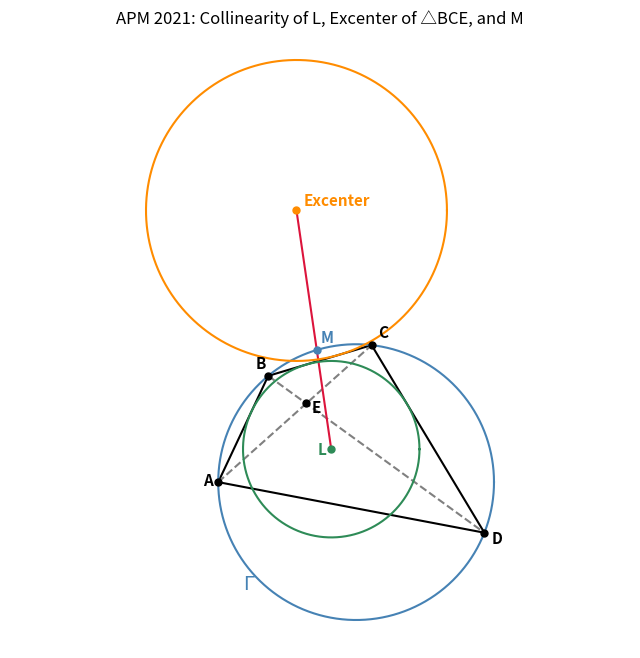

Python code for this plot:
# -----------------------------------------------------------------------------
# Jim McCleery
# November 13, 2026
# Kailua-Kona, HI
#
# MathNet Problem Visualization:
# https://mathnet.mit.edu/explorer.html?p=apm_2021_b4cc15
#
# Problem Statement:
# Let ABCD be a cyclic convex quadrilateral and Gamma be its circumcircle.
# Let E be the intersection of the diagonals AC and BD, let L be the center
# of the circle tangent to sides AB, BC, and CD, and let M be the midpoint of
# the arc BC of Gamma not containing A and D. Prove that the excenter of
# triangle BCE opposite E lies on the line LM.
#
# Note on Representing Points:
# Points are stored as Python tuples: A = (x, y). Passing a single tuple
# into functions like distance(A, B) keeps the code much cleaner and easier
# to read than passing four separate numbers: distance(x1, y1, x2, y2).
# -----------------------------------------------------------------------------

from math import pi, sqrt, sin, cos, tan, acos, hypot
from random import uniform
import numpy as np
import matplotlib.pyplot as plt


# -----------------------------------------------------------------------------
# Geometry Helper Functions
# -----------------------------------------------------------------------------

def distance(A, B):
    """
    Calculate the straight-line distance between two points A and B.
    """
    # Unpack the (x, y) tuples into individual variables
    x1, y1 = A
    x2, y2 = B

    # Apply the standard distance formula (Pythagorean theorem)
    return sqrt((x1 - x2) ** 2 + (y1 - y2) ** 2)


def mid_point(A, B):
    """
    Find the exact halfway point (midpoint) between two points A and B.
    """
    x1, y1 = A
    x2, y2 = B

    # Average the x-coordinates and average the y-coordinates
    return ((x1 + x2) / 2, (y1 + y2) / 2)


def law_of_cosines(d1, d2, side):
    """
    Find an angle (in radians) opposite 'side' in a triangle with side
    lengths d1, d2, and 'side'. Returns (angle, True) if valid.
    """
    try:
        cosine_value = (d1**2 + d2**2 - side**2) / (2 * d1 * d2)

        # Clamp the value between -1 and 1 to prevent tiny computer rounding
        # errors from crashing the acos() function
        cosine_value = max(-1, min(1, cosine_value))

        angle = acos(cosine_value)
        return angle, True

    except (ValueError, ZeroDivisionError):
        return 0, False


def quadratic_equation(A, B, C):
    """
    Solve a quadratic equation of the form A*x^2 + B*x + C = 0.
    Returns (x1, x2, True) with x1 <= x2 if real solutions exist.
    """
    try:
        # Calculate the discriminant (the part inside the square root)
        discriminant = B**2 - 4 * A * C
        square_root = sqrt(discriminant)

        # Apply the quadratic formula
        x1 = (-B - square_root) / (2 * A)
        x2 = (-B + square_root) / (2 * A)

        # Ensure x1 is always the smaller root
        if x1 > x2:
            x1, x2 = x2, x1

        return x1, x2, True

    except (ValueError, ZeroDivisionError):
        return 0, 0, False


def line_intersection_from_points(A, B, C, D):
    """
    Find the intersection point of two lines: one passing through A and B,
    and another passing through C and D. Returns (point, True) if they cross.
    """
    x1, y1 = A
    x2, y2 = B
    x3, y3 = C
    x4, y4 = D

    try:
        # Calculate the slope (rise over run) of each line
        slope1 = (y2 - y1) / (x2 - x1)
        slope2 = (y4 - y3) / (x4 - x3)

        # Set the two line equations equal to each other and solve for x
        x = (y1 - slope1 * x1 - y3 + slope2 * x3) / (slope2 - slope1)

        # Plug x back into the first line equation to find y
        y = y1 + slope1 * (x - x1)

        return (x, y), True

    except ZeroDivisionError:
        # Happens if a line is vertical or if the two lines are parallel
        return (0, 0), False


def line_circle_intersection(C, radius, line):
    """
    Find the two intersection points of a circle (center C, radius) and a
    line in slope-intercept form y = m*x + b, passed as tuple (m, b).
    """
    center_x, center_y = C
    m, b = line

    # Substituting y = m*x + b into the circle equation (x - h)^2 + (y - k)^2 = r^2
    # creates a quadratic equation A*x^2 + B*x + C_value = 0
    A = 1 + m**2
    B = -2 * center_x + 2 * m * b - 2 * m * center_y
    C_value = center_x**2 + b**2 - 2 * b * center_y + center_y**2 - radius**2

    # Solve for the x-coordinates of the intersections
    x1, x2, ok = quadratic_equation(A, B, C_value)

    if not ok:
        return (0, 0), (0, 0), False

    # Plug x1 and x2 into the line equation to find their y-coordinates
    P1 = (x1, m * x1 + b)
    P2 = (x2, m * x2 + b)

    return P1, P2, True


def circle_circle_intersections(C0, r0, C1, r1):
    """
    Find the two intersection points P1 and P2 of two circles:
    Circle 0 with center C0 and radius r0, and Circle 1 with center C1 and radius r1.
    """
    x0, y0 = C0
    x1, y1 = C1

    try:
        # Distance between the two circle centers
        d = sqrt((x1 - x0) ** 2 + (y1 - y0) ** 2)

        # Distance from C0 to the radical axis (line connecting intersections)
        a = (r0**2 - r1**2 + d**2) / (2 * d)

        # Height from the center line to either intersection point
        h = sqrt(r0**2 - a**2)

        # Midpoint between the two intersection points
        x2 = x0 + a * (x1 - x0) / d
        y2 = y0 + a * (y1 - y0) / d

        # Calculate the two intersection points by offsetting perpendicular to C0-C1
        P1 = (x2 + h * (y1 - y0) / d, y2 - h * (x1 - x0) / d)
        P2 = (x2 - h * (y1 - y0) / d, y2 + h * (x1 - x0) / d)

        return P1, P2, True

    except (ValueError, ZeroDivisionError):
        return (0, 0), (0, 0), False


def excenter(B, C, E):
    """
    Find the center and radius of the excircle of triangle BCE opposite vertex E.
    This circle is tangent to segment BC and the extensions of sides EB and EC.
    """
    x_B, y_B = B
    x_C, y_C = C
    x_E, y_E = E

    # Calculate the three side lengths of triangle BCE using hypot()
    b = hypot(x_C - x_E, y_C - y_E)  # Length of side CE (opposite B)
    c = hypot(x_B - x_E, y_B - y_E)  # Length of side BE (opposite C)
    dx = x_C - x_B
    dy = y_C - y_B
    e = hypot(dx, dy)                # Length of side BC (opposite E)

    # Trilinear-to-Cartesian coordinate formula for the E-excenter
    denominator = b + c - e
    x = (b * x_B + c * x_C - e * x_E) / denominator
    y = (b * y_B + c * y_C - e * y_E) / denominator

    # The exradius is the perpendicular distance from the excenter to line BC
    radius = abs(dx * (y - y_B) - dy * (x - x_B)) / e

    return (x, y), radius


# -----------------------------------------------------------------------------
# Plotting Helper Functions
# -----------------------------------------------------------------------------

def plot_circle(C, radius, start=0, stop=2 * pi, linestyle="-", color=None):
    """
    Draw a circle or circular arc centered at C using 1,500 plotted points.
    """
    center_x, center_y = C

    # Generate 1,500 evenly spaced angles between start and stop
    angles = np.linspace(start, stop, 1500)

    # Convert polar coordinates (radius, angle) to Cartesian (x, y)
    x_values = radius * np.cos(angles) + center_x
    y_values = radius * np.sin(angles) + center_y

    plt.plot(x_values, y_values, linestyle=linestyle, color=color)


def plot_line(A, B, linestyle="-", color=None):
    """
    Draw a straight line segment connecting point A and point B.
    """
    x1, y1 = A
    x2, y2 = B
    plt.plot([x1, x2], [y1, y2], linestyle=linestyle, color=color)


def plot_point(A, label="", offset=(0.04, 0.04), color="black"):
    """
    Plot a dot at point A and place a text label slightly offset from the dot
    so the text doesn't overlap the point marker.
    """
    x, y = A
    plt.plot(x, y, "o", color=color, markersize=5)

    # Add a text label if one was provided
    if label:
        plt.text(
            x + offset[0],
            y + offset[1],
            label,
            fontsize=11,
            fontweight="bold",
            color=color
        )


# -----------------------------------------------------------------------------
# Main Simulation & Visualization Loop
# -----------------------------------------------------------------------------

# Define the circumcircle Gamma (centered at origin with radius 1)
gamma_center = (0, 0)
r1 = 1

# Generate 10 random geometric configurations to visually verify the theorem
for _ in range(10):
    plt.cla()
    plt.figure(figsize=(8, 8))

    # 1. Place vertices A, B, C, and D in counter-clockwise order on Gamma
    A = (-r1, 0)  # Fixed on the far left of the circle

    theta_B = uniform(pi / 2, pi)           # Top-left quadrant
    B = (r1 * cos(theta_B), r1 * sin(theta_B))

    theta_C = uniform(0, pi / 2)            # Top-right quadrant
    C = (r1 * cos(theta_C), r1 * sin(theta_C))

    theta_D = uniform(3 * pi / 2, 2 * pi)   # Bottom-right quadrant
    D = (r1 * cos(theta_D), r1 * sin(theta_D))

    # 2. Calculate side and diagonal lengths of quadrilateral ABCD
    AB = distance(A, B)
    BC = distance(B, C)
    CD = distance(C, D)
    AC = distance(A, C)
    BD = distance(B, D)

    # 3. Find circle centered at L tangent to sides AB, BC, and CD
    # Find interior angles at B (beta) and C (gamma)
    beta, _ = law_of_cosines(BC, AB, AC)
    gamma, _ = law_of_cosines(BC, CD, BD)

    # Use angle bisector properties to find the radius (r2) of the tangent circle
    a = (BC * tan(gamma / 2)) / (tan(beta / 2) + tan(gamma / 2))
    b = BC - a
    r2 = a * tan(beta / 2)

    # Distance from vertices A and D to center L
    d1 = sqrt((AB - a) ** 2 + r2**2)
    d2 = sqrt((CD - b) ** 2 + r2**2)

    # Locate center L by intersecting circles around A and D
    _, L, _ = circle_circle_intersections(A, d1, D, d2)

    # 4. Find M, the midpoint of arc BC not containing A and D
    MP = mid_point(B, C)
    m = (MP[1] - gamma_center[1]) / (MP[0] - gamma_center[0])
    b_int = MP[1] - m * MP[0]
    M1, M2, _ = line_circle_intersection(gamma_center, r1, (m, b_int))

    # Since B and C are in the upper half-plane, pick the upper intersection
    M = M1 if M1[1] > M2[1] else M2

    # 5. Find E, the intersection of diagonals AC and BD
    E, _ = line_intersection_from_points(A, C, B, D)

    # 6. Find XC (excenter) and xr (exradius) of triangle BCE opposite E
    XC, xr = excenter(B, C, E)

    # 7. Draw the geometric shapes
    # Quadrilateral ABCD
    plot_line(A, B, color="black")
    plot_line(B, C, color="black")
    plot_line(C, D, color="black")
    plot_line(A, D, color="black")

    # Diagonals AC and BD (dashed so they don't clutter the main sides)
    plot_line(A, C, linestyle="--", color="gray")
    plot_line(B, D, linestyle="--", color="gray")

    # Line connecting L, Excenter (XC), and M (demonstrating collinearity)
    plot_line(L, XC, color="crimson")

    # Circles: Circumcircle Gamma, circle tangent to AB/BC/CD, and excircle
    plot_circle(gamma_center, r1, color="steelblue")
    plot_circle(L, r2, color="seagreen")
    plot_circle(XC, xr, color="darkorange")

    # 8. Plot and label all key points from the problem statement
    plot_point(A, "A", offset=(-0.11, -0.03))
    plot_point(B, "B", offset=(-0.09, 0.05))
    plot_point(C, "C", offset=(0.05, 0.05))
    plot_point(D, "D", offset=(0.05, -0.08))
    plot_point(E, "E", offset=(0.04, -0.07))
    plot_point(L, "L", offset=(-0.10, -0.04), color="seagreen")
    plot_point(M, "M", offset=(0.03, 0.05), color="steelblue")
    plot_point(XC, "Excenter", offset=(0.05, 0.03), color="darkorange")

    # Label the circumcircle Gamma near the bottom-left arc
    plt.text(-0.82, -0.78, r"$\Gamma$", fontsize=14, fontweight="bold", color="steelblue")

    # Format and display the final plot
    plt.axis("equal")
    plt.axis("off")
    plt.title("APM 2021: Collinearity of L, Excenter of △BCE, and M")
    plt.pause(1)
plt.show()
